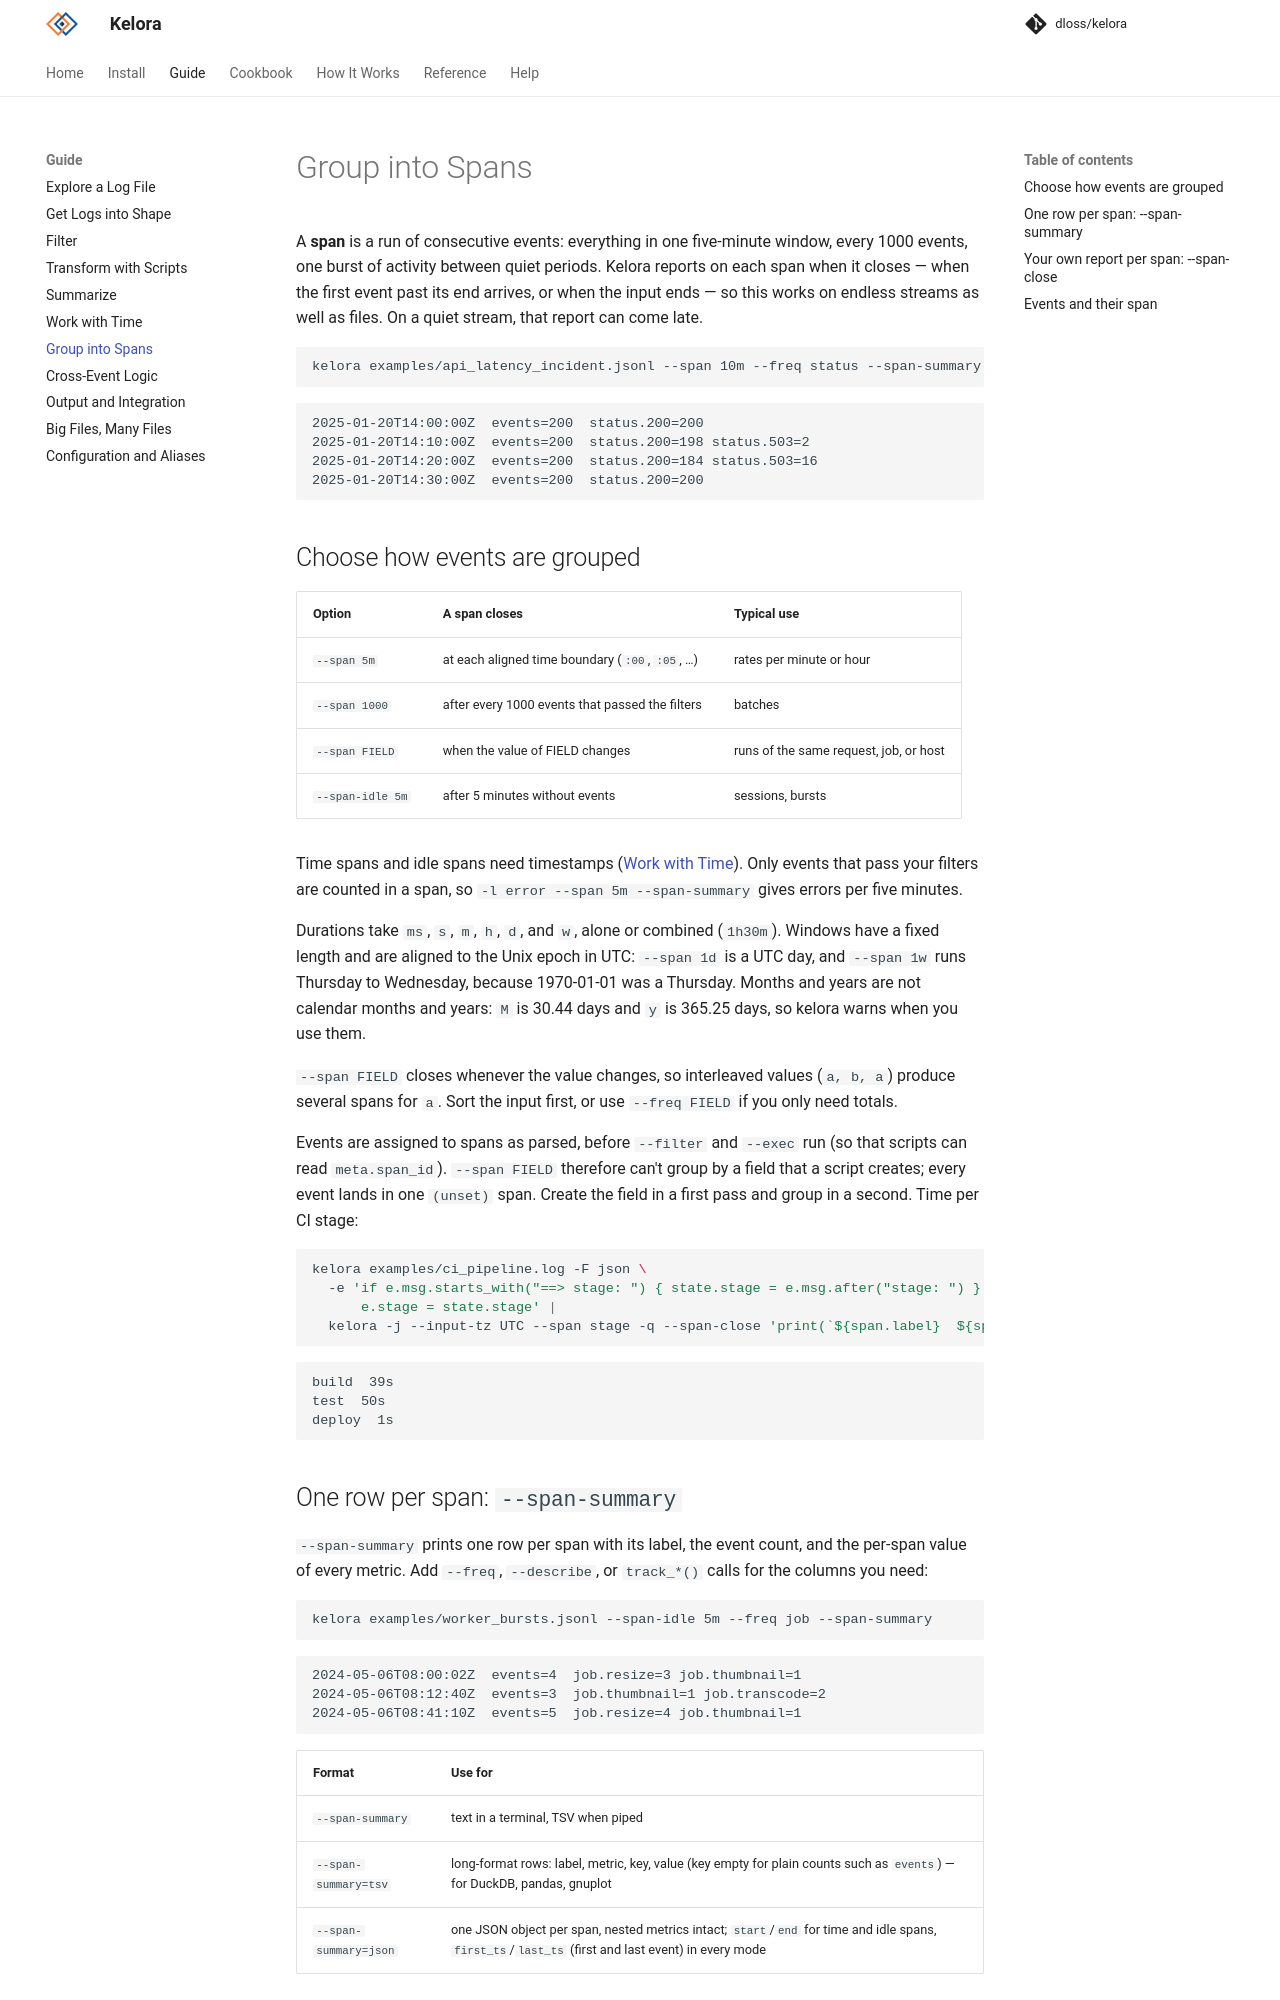

repository: dloss/kelora · page: dev/guide/spans/index.html · generator: mkdocs

# Group into Spans

A **span** is a run of consecutive events: everything in one five-minute
window, every 1000 events, one burst of activity between quiet periods.
Kelora reports on each span when it closes — when the first event past its
end arrives, or when the input ends — so this works on endless streams as well
as files. On a quiet stream, that report can come late.

```bash exec="on" source="above" result="ansi"
kelora examples/api_latency_incident.jsonl --span 10m --freq status --span-summary
```

## Choose how events are grouped

| Option | A span closes | Typical use |
|---|---|---|
| `--span 5m` | at each aligned time boundary (`:00`, `:05`, …) | rates per minute or hour |
| `--span 1000` | after every 1000 events that passed the filters | batches |
| `--span FIELD` | when the value of FIELD changes | runs of the same request, job, or host |
| `--span-idle 5m` | after 5 minutes without events | sessions, bursts |

Time spans and idle spans need timestamps ([Work with Time](time.md)). Only
events that pass your filters are counted in a span, so
`-l error --span 5m --span-summary` gives errors per five minutes.

Durations take `ms`, `s`, `m`, `h`, `d`, and `w`, alone or combined (`1h30m`).
Windows have a fixed length and are aligned to the Unix epoch in UTC:
`--span 1d` is a UTC day, and `--span 1w` runs Thursday to Wednesday, because
1970-01-01 was a Thursday. Months and years are not calendar months and
years: `M` is 30.44 days and `y` is 365.25 days, so kelora warns when you use
them.

`--span FIELD` closes whenever the value changes, so interleaved values
(`a, b, a`) produce several spans for `a`. Sort the input first, or use
`--freq FIELD` if you only need totals.

Events are assigned to spans as parsed, before `--filter` and `--exec` run
(so that scripts can read `meta.span_id`). `--span FIELD` therefore can't
group by a field that a script creates; every event lands in one `(unset)`
span. Create the field in a first pass and group in a second. Time per CI
stage:

```bash exec="on" source="above" result="ansi"
kelora examples/ci_pipeline.log -F json \
  -e 'if e.msg.starts_with("==> stage: ") { state.stage = e.msg.after("stage: ") }
      e.stage = state.stage' |
  kelora -j --input-tz UTC --span stage -q --span-close 'print(`${span.label}  ${span.last_ts - span.first_ts}`)'
```
